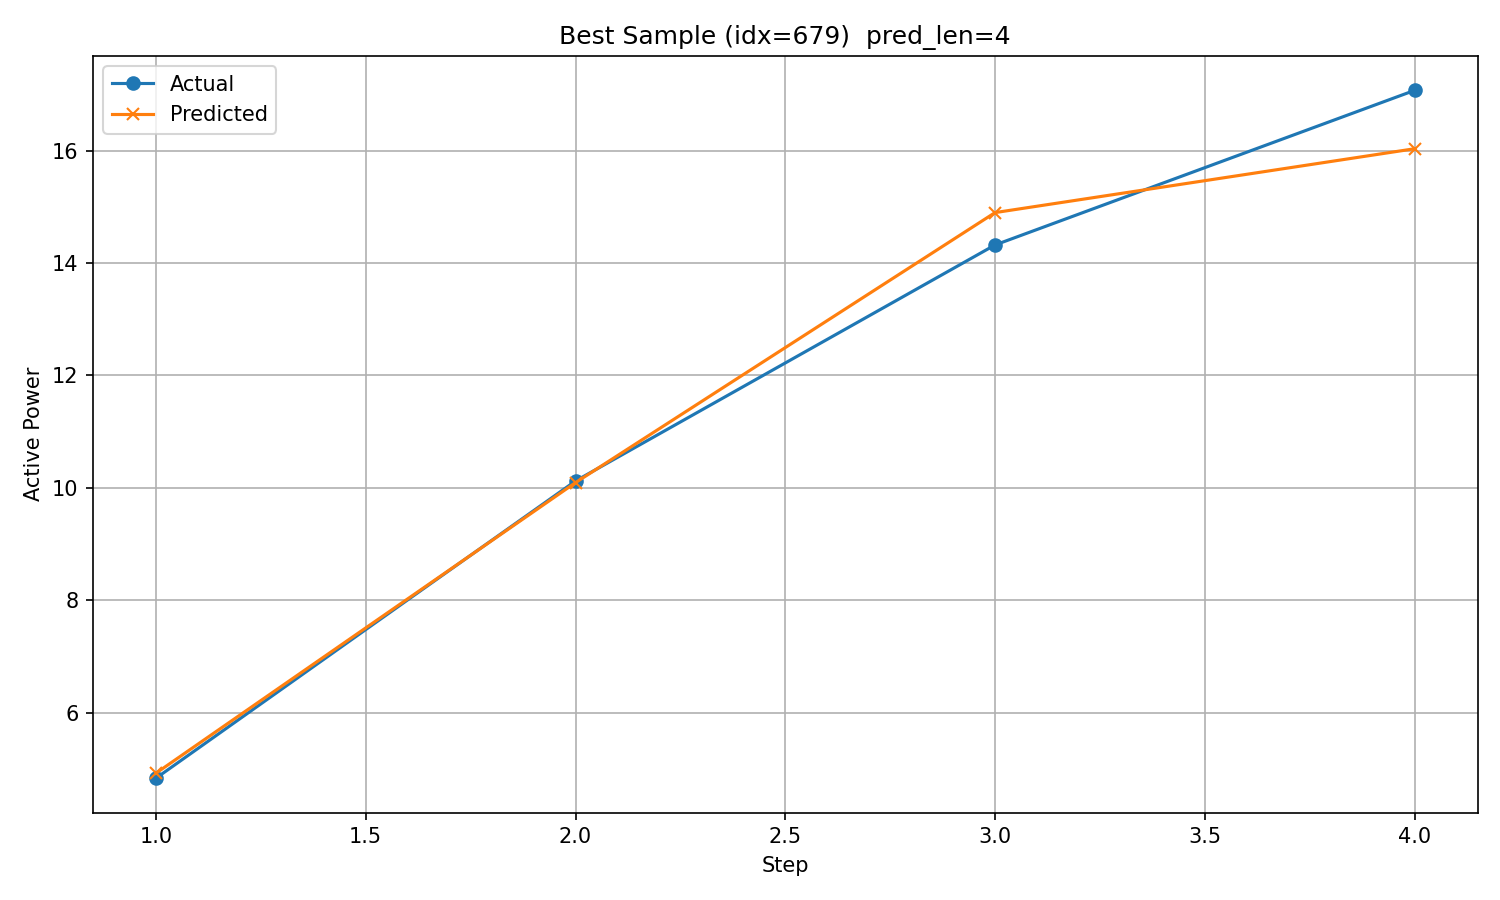

Data behind this chart, as committed beside it:
timestamp, step, actual, predicted
2017/11/17 7:00, 1, 4.834, 4.923
2017/11/17 8:00, 2, 10.12, 10.09
2017/11/17 9:00, 3, 14.32, 14.9
2017/11/17 10:00, 4, 17.07, 16.03
